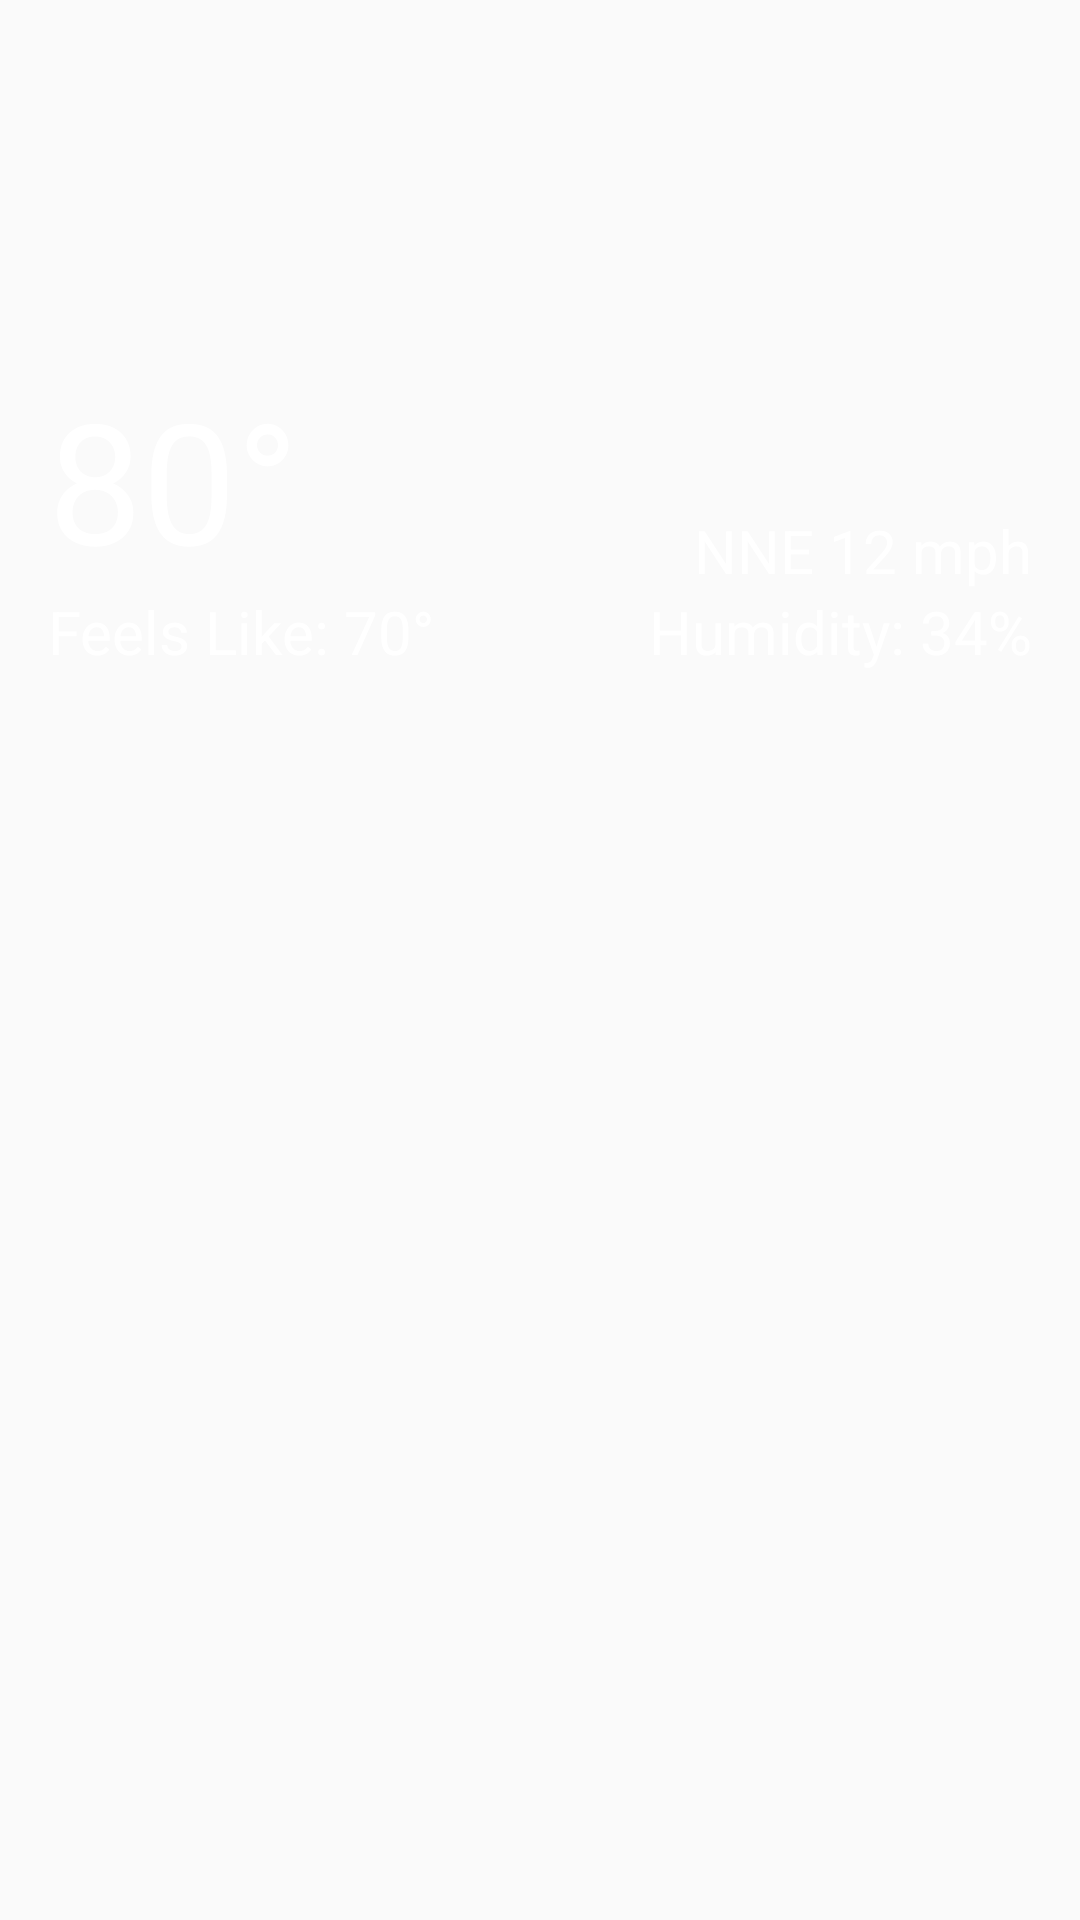

Layout XML and referenced resources for this Android screen:
<!-- AndroidManifest.xml: application theme AppTheme -->
<!-- res/layout/activity_detailed_weather.xml -->
<?xml version="1.0" encoding="utf-8"?>
<LinearLayout xmlns:android="http://schemas.android.com/apk/res/android"
    android:orientation="vertical" android:layout_width="match_parent"
    android:layout_height="match_parent">

    <RelativeLayout
        android:layout_width="match_parent"
        android:layout_height="240dp"
        android:id="@+id/bannerLayout">

        <View
            android:id="@+id/overlay"
            android:layout_width="fill_parent"
            android:layout_height="fill_parent"
            android:background="@drawable/chicago_night"
            android:backgroundTintMode="multiply"
            android:backgroundTint="@color/primaryColorLight"/>

        <LinearLayout
            android:layout_width="match_parent"
            android:layout_height="match_parent"
            android:layout_alignParentBottom="true"
            android:orientation="horizontal"
            android:layout_marginLeft="@dimen/standard_medium_padding"
            android:layout_marginRight="@dimen/standard_medium_padding"
            android:layout_marginBottom="@dimen/standard_medium_padding"
            android:id="@+id/bannerHeading">

            <LinearLayout
                android:layout_width="0dp"
                android:layout_height="match_parent"
                android:orientation="vertical"
                android:layout_weight="1"
                android:gravity="bottom">

                <TextView
                    android:layout_width="wrap_content"
                    android:layout_height="wrap_content"
                    android:layout_gravity="left|bottom"
                    android:id="@+id/bannerTemp"
                    android:text="80°"
                    android:textColor="@color/textColorWhite"
                    android:textSize="@dimen/standard_huge_type"/>

                <TextView
                    android:layout_width="wrap_content"
                    android:layout_height="wrap_content"
                    android:layout_gravity="left|bottom"
                    android:id="@+id/bannerFeel"
                    android:text="Feels Like: 70°"
                    android:textColor="@color/textColorWhite"
                    android:textSize="@dimen/standard_small_type"/>
            </LinearLayout>

            <LinearLayout
                android:layout_width="0dp"
                android:layout_height="match_parent"
                android:orientation="vertical"
                android:layout_weight="1"
                android:gravity="bottom">

                <TextView
                    android:layout_width="wrap_content"
                    android:layout_height="wrap_content"
                    android:layout_gravity="right|bottom"
                    android:id="@+id/bannerWind"
                    android:text="NNE 12 mph"
                    android:textColor="@color/textColorWhite"
                    android:textSize="@dimen/standard_small_type"/>

                <TextView
                    android:layout_width="wrap_content"
                    android:layout_height="wrap_content"
                    android:layout_gravity="right|bottom"
                    android:id="@+id/bannerHumidity"
                    android:text="Humidity: 34%"
                    android:textColor="@color/textColorWhite"
                    android:textSize="@dimen/standard_small_type"/>

            </LinearLayout>

        </LinearLayout>
    </RelativeLayout>

    <LinearLayout
        android:layout_width="fill_parent"
        android:layout_height="fill_parent">

        <ExpandableListView
            android:layout_width="fill_parent"
            android:layout_height="wrap_content"
            android:id="@+id/expandableRecyclerView"
            android:layout_weight="1"
            android:indicatorLeft="?android:attr/expandableListPreferredItemIndicatorLeft"/>
    </LinearLayout>


    <TextView
        android:layout_width="match_parent"
        android:layout_height="match_parent"
        android:layout_column="0"
        android:layout_row="1"
        android:id="@+id/cardInfo"
        android:textSize="22sp"
        android:textIsSelectable="false"
        />


</LinearLayout>
<!-- resources referenced by this layout -->
<resources>
  <color name="primaryColorLight">#B0BEC5</color>
  <color name="textColorWhite">#FFFFFF</color>
  <dimen name="standard_huge_type">56sp</dimen>
  <dimen name="standard_medium_padding">16dp</dimen>
  <dimen name="standard_small_type">20sp</dimen>
  <style name="AppTheme" parent="AppTheme.WeatherBase">
          
      </style>
  <style name="AppTheme.WeatherBase" parent="Theme.AppCompat.Light">
          <item name="colorPrimary">@color/primaryColor</item>
          <item name="colorPrimaryDark">@color/primaryColorDark</item>
          <item name="colorAccent">@color/accentColor</item>
      </style>
  <color name="primaryColor">#607D8B</color>
  <color name="primaryColorDark">#455A64</color>
  <color name="accentColor">#FFEA00</color>
</resources>
